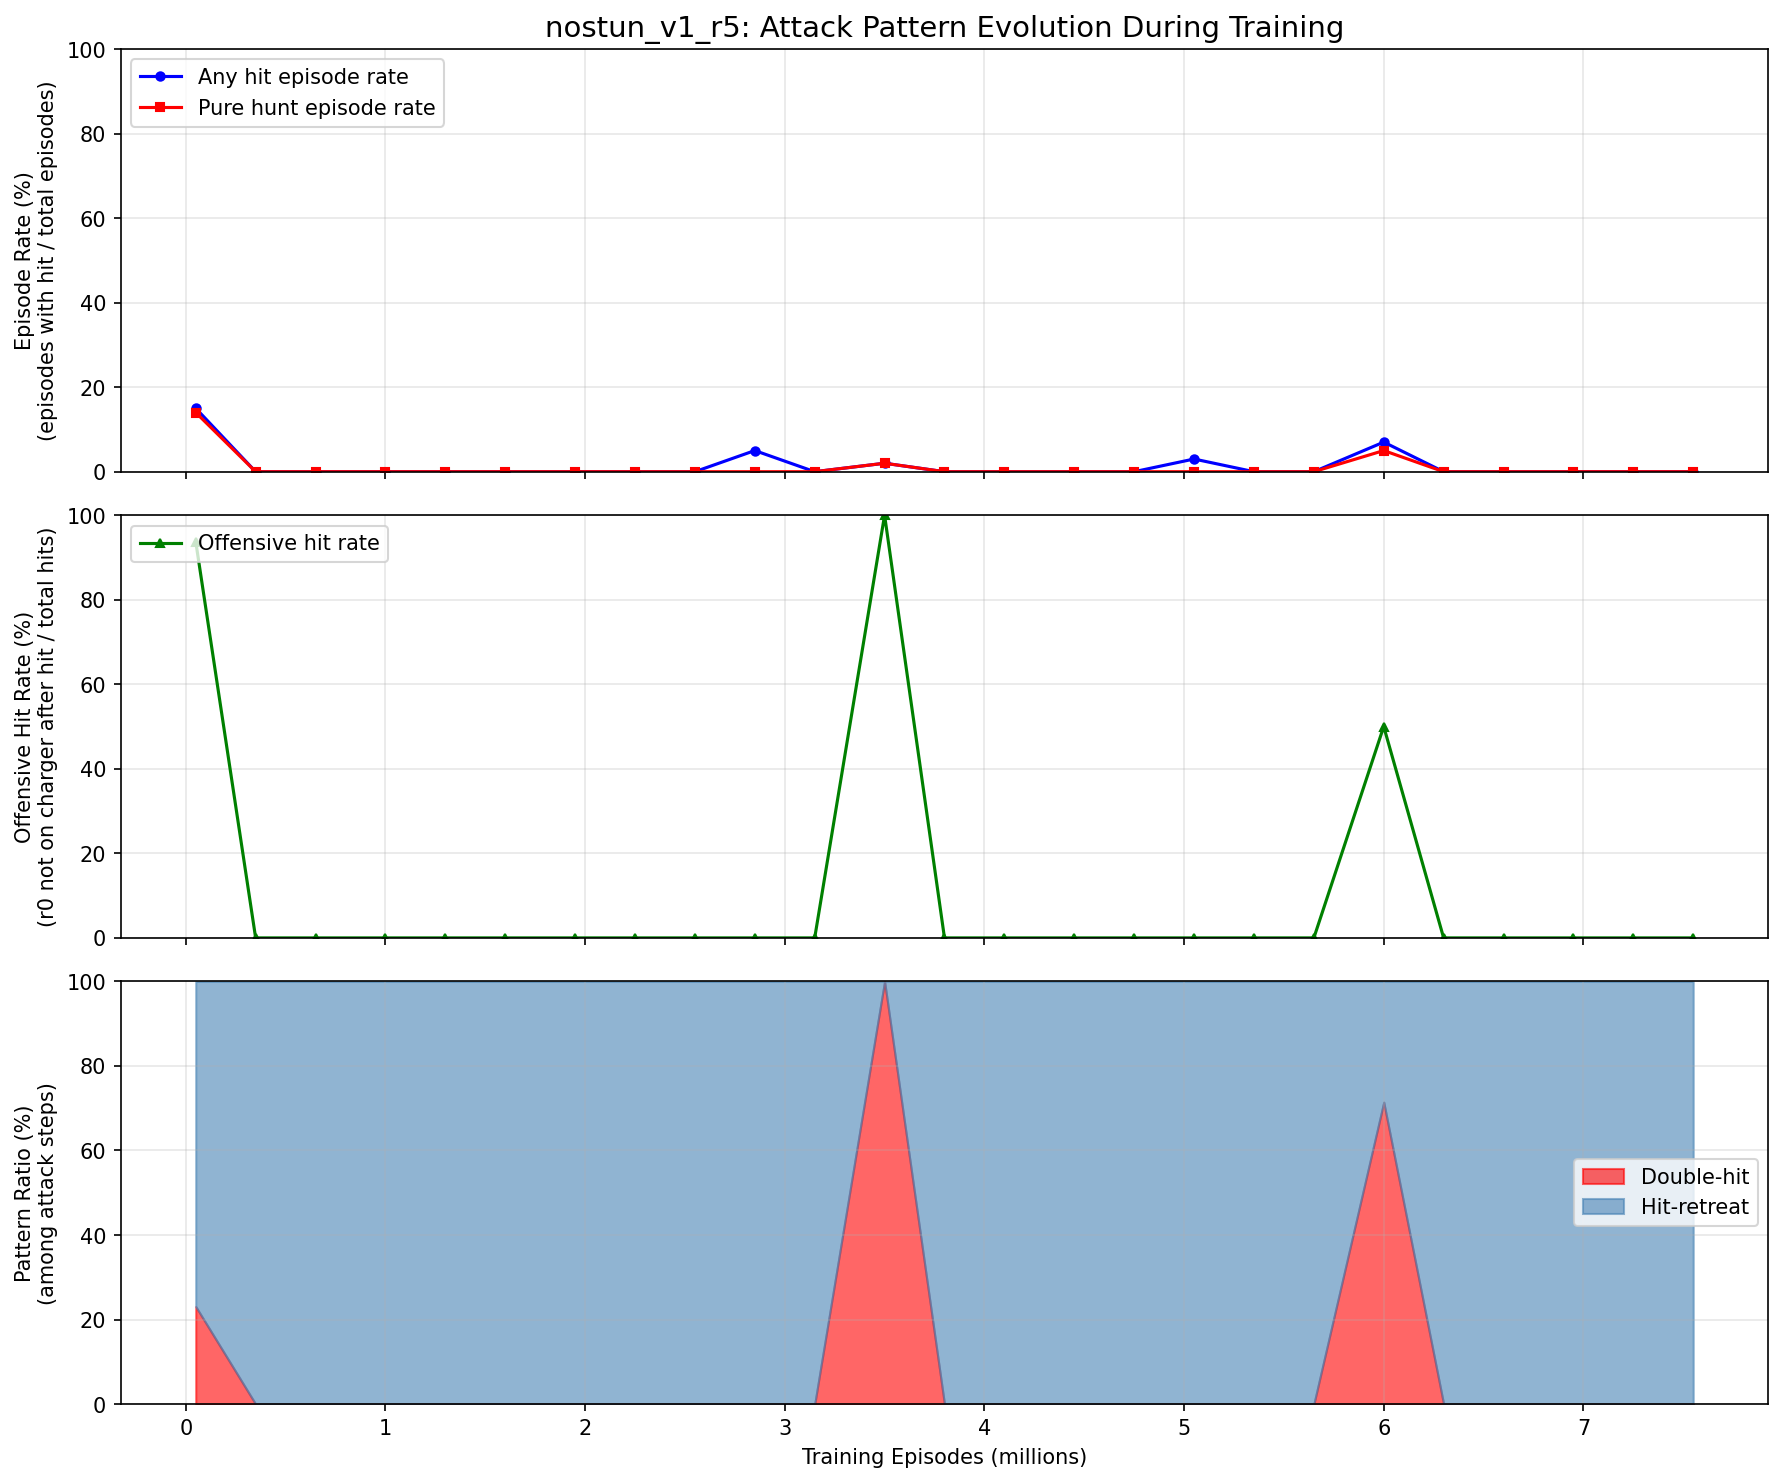

The table this chart was drawn from, first rows:
episode, any_hit_ep_rate, hunt_ep_rate, offensive_rate, double_hit_pct, hit_retreat_pct
50000, 0.15, 0.14, 0.9375, 0.2308, 0.7692
350000, 0.000000, 0.000000, 0.000000, 0.000000, 0.000000
650000, 0.000000, 0.000000, 0.000000, 0.000000, 0.000000
1000000, 0.000000, 0.000000, 0.000000, 0.000000, 0.000000
1300000, 0.000000, 0.000000, 0.000000, 0.000000, 0.000000
1600000, 0.000000, 0.000000, 0.000000, 0.000000, 0.000000
1950000, 0.000000, 0.000000, 0.000000, 0.000000, 0.000000
2250000, 0.000000, 0.000000, 0.000000, 0.000000, 0.000000
2550000, 0.000000, 0.000000, 0.000000, 0.000000, 0.000000
2850000, 0.05, 0.000000, 0.000000, 0.000000, 1
3150000, 0.000000, 0.000000, 0.000000, 0.000000, 0.000000
3500000, 0.02, 0.02, 1, 1, 0.000000
3800000, 0.000000, 0.000000, 0.000000, 0.000000, 0.000000
4100000, 0.000000, 0.000000, 0.000000, 0.000000, 0.000000
4450000, 0.000000, 0.000000, 0.000000, 0.000000, 0.000000
4750000, 0.000000, 0.000000, 0.000000, 0.000000, 0.000000
5050000, 0.03, 0.000000, 0.000000, 0.000000, 1
5350000, 0.000000, 0.000000, 0.000000, 0.000000, 0.000000
5650000, 0.000000, 0.000000, 0.000000, 0.000000, 0.000000
6000000, 0.07, 0.05, 0.5, 0.7143, 0.2857
6300000, 0.000000, 0.000000, 0.000000, 0.000000, 0.000000
6600000, 0.000000, 0.000000, 0.000000, 0.000000, 0.000000
6950000, 0.000000, 0.000000, 0.000000, 0.000000, 0.000000
7250000, 0.000000, 0.000000, 0.000000, 0.000000, 0.000000
7550000, 0.000000, 0.000000, 0.000000, 0.000000, 0.000000
